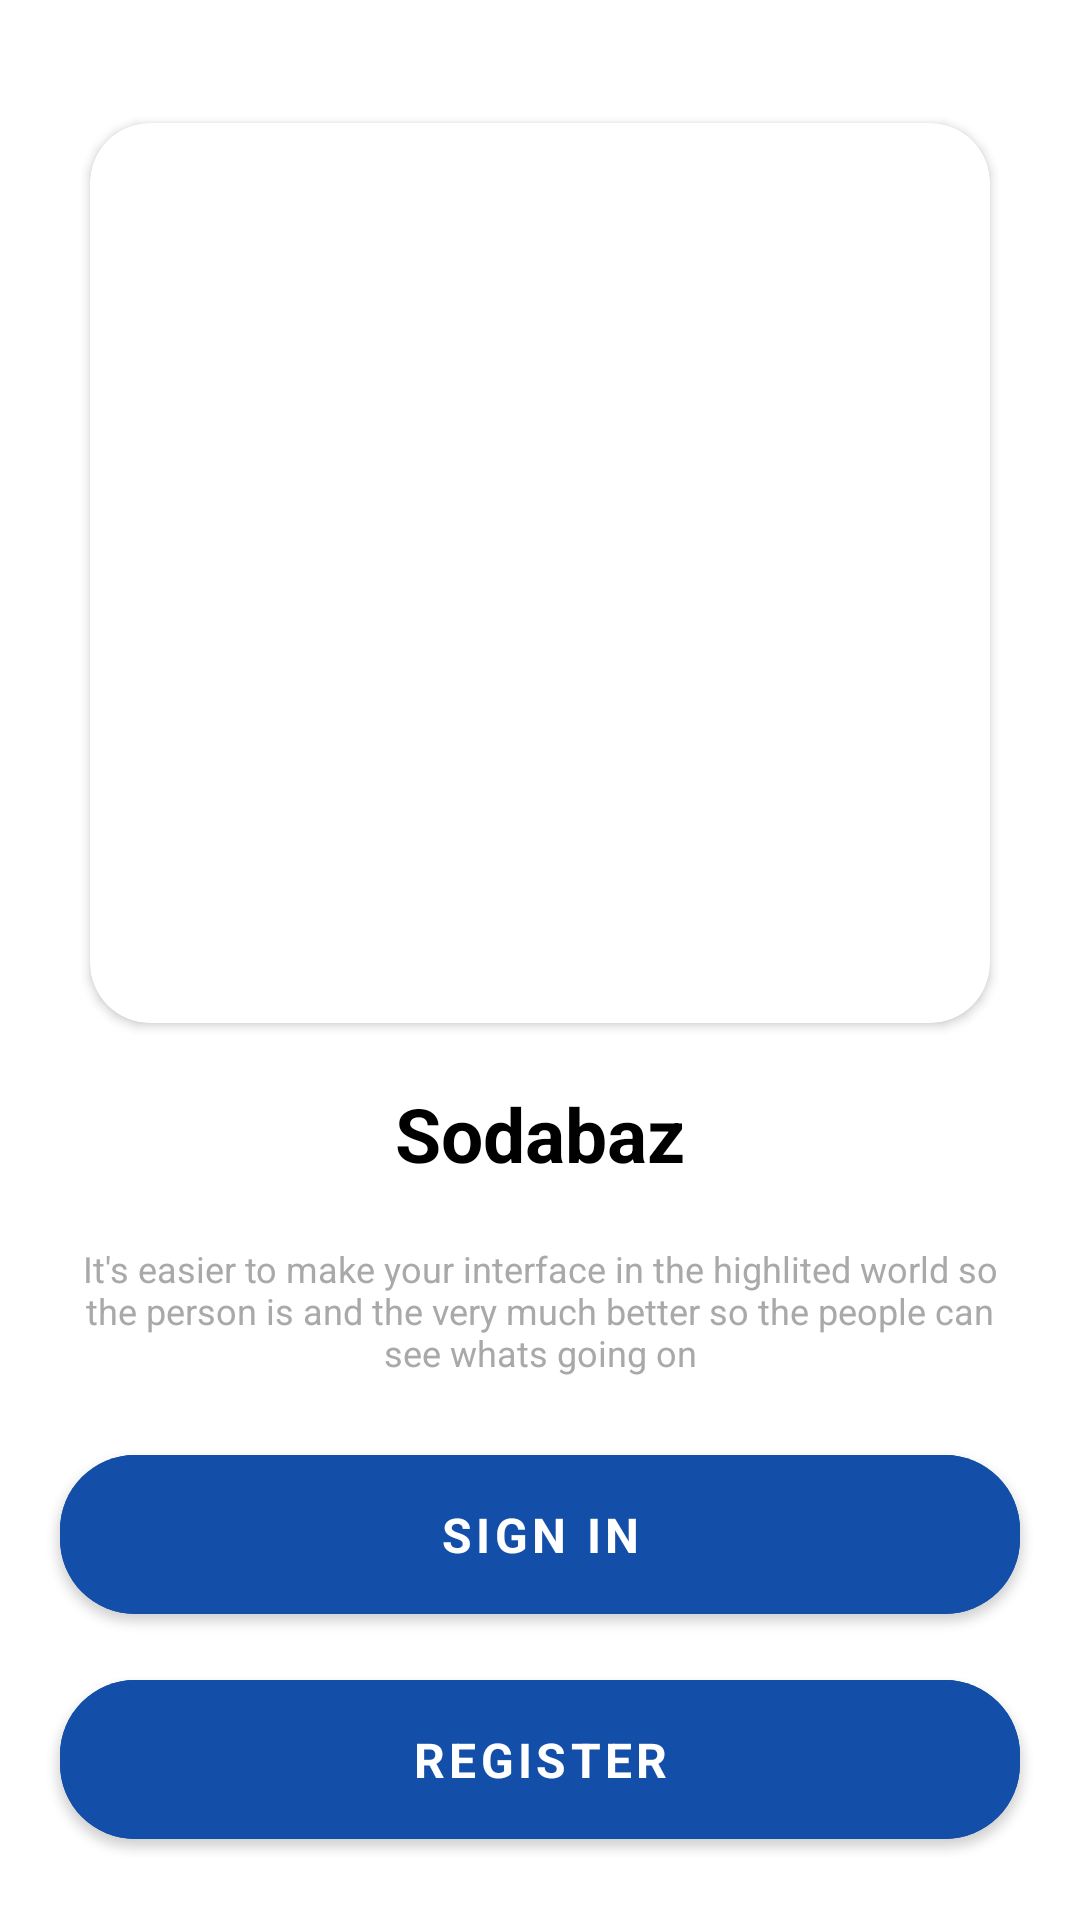

Layout XML and referenced resources for this Android screen:
<!-- AndroidManifest.xml: application theme Theme.SodabazApplication -->
<!-- res/layout/activity_description_screen.xml -->
<?xml version="1.0" encoding="utf-8"?>
<ScrollView xmlns:android="http://schemas.android.com/apk/res/android"
    xmlns:app="http://schemas.android.com/apk/res-auto"
    xmlns:tools="http://schemas.android.com/tools"
    android:layout_width="match_parent"
    android:layout_height="match_parent"
    tools:context=".Screens.DescriptionScreen">
    <androidx.constraintlayout.widget.ConstraintLayout
        android:layout_width="match_parent"
        android:layout_gravity="center_vertical"
        android:layout_height="match_parent">
    <LinearLayout
        android:layout_width="match_parent"
        android:layout_height="match_parent"
        android:orientation="vertical">
        <androidx.cardview.widget.CardView
            android:layout_width="300dp"
            android:layout_gravity="center"
            app:cardCornerRadius="20dp"
            android:layout_marginTop="20dp"
            android:layout_height="300dp">
            <ImageView
                android:layout_width="match_parent"
                android:layout_height="match_parent"
                android:src="@drawable/slider4"
                android:scaleType="fitXY"/>
        </androidx.cardview.widget.CardView>
        <TextView
            android:layout_width="match_parent"
            android:layout_height="wrap_content"
            android:text="Sodabaz"
            android:textColor="@color/black"
            android:textStyle="bold"
            android:fontFamily="sans-serif"
            android:textSize="25sp"
            android:gravity="center"
            android:layout_marginTop="20dp"/>
        <TextView
            android:layout_width="match_parent"
            android:layout_height="wrap_content"
            android:maxLines="8"
            android:layout_marginLeft="20dp"
            android:layout_marginRight="20dp"
            android:textSize="12sp"
            android:textColor="@color/childcolor"
            android:text="It's easier to make your interface in the highlited world so the person is and the very much better so the people can see whats going on"
            android:gravity="center"
            android:fontFamily="sans-serif"
            android:layout_marginTop="20dp"/>
        <com.google.android.material.button.MaterialButton
            android:layout_width="match_parent"
            android:layout_height="65dp"
            android:layout_marginLeft="20dp"
            android:layout_marginTop="20dp"
            android:text="Sign in"
            android:backgroundTint="@color/cardbgcolor"
            android:onClick="signin"
            android:textStyle="bold"
            android:textSize="16sp"
            android:fontFamily="sans-serif"
            android:layout_marginRight="20dp"
            app:cornerRadius="25dp"
            />
        <com.google.android.material.button.MaterialButton
            android:layout_width="match_parent"
            android:layout_height="65dp"
            android:layout_marginLeft="20dp"
            android:layout_marginTop="10dp"
            android:text="Register"
            android:backgroundTint="@color/cardbgcolor"
            android:onClick="register"
            android:textStyle="bold"
            android:textSize="16sp"
            android:fontFamily="sans-serif"
            android:layout_marginRight="20dp"
            app:cornerRadius="25dp"
            />
    </LinearLayout>
    </androidx.constraintlayout.widget.ConstraintLayout>
</ScrollView>
<!-- resources referenced by this layout -->
<resources>
  <color name="black">#FF000000</color>
  <color name="cardbgcolor">#134EA8</color>
  <color name="childcolor">#A9A9A9</color>
  <style name="Theme.SodabazApplication" parent="Theme.MaterialComponents.DayNight.DarkActionBar">
          
          <item name="colorPrimary">@color/purple_500</item>
          <item name="colorPrimaryVariant">@color/purple_700</item>
          <item name="colorOnPrimary">@color/white</item>
          
          <item name="colorSecondary">@color/teal_200</item>
          <item name="colorSecondaryVariant">@color/teal_700</item>
          <item name="colorOnSecondary">@color/black</item>
          
          <item name="android:statusBarColor">?attr/colorPrimaryVariant</item>
          
      </style>
  <color name="purple_500">#134EA8</color>
  <color name="purple_700">#134EA8</color>
  <color name="white">#FFFFFFFF</color>
  <color name="teal_200">#134EA8</color>
  <color name="teal_700">#FF018786</color>
</resources>
